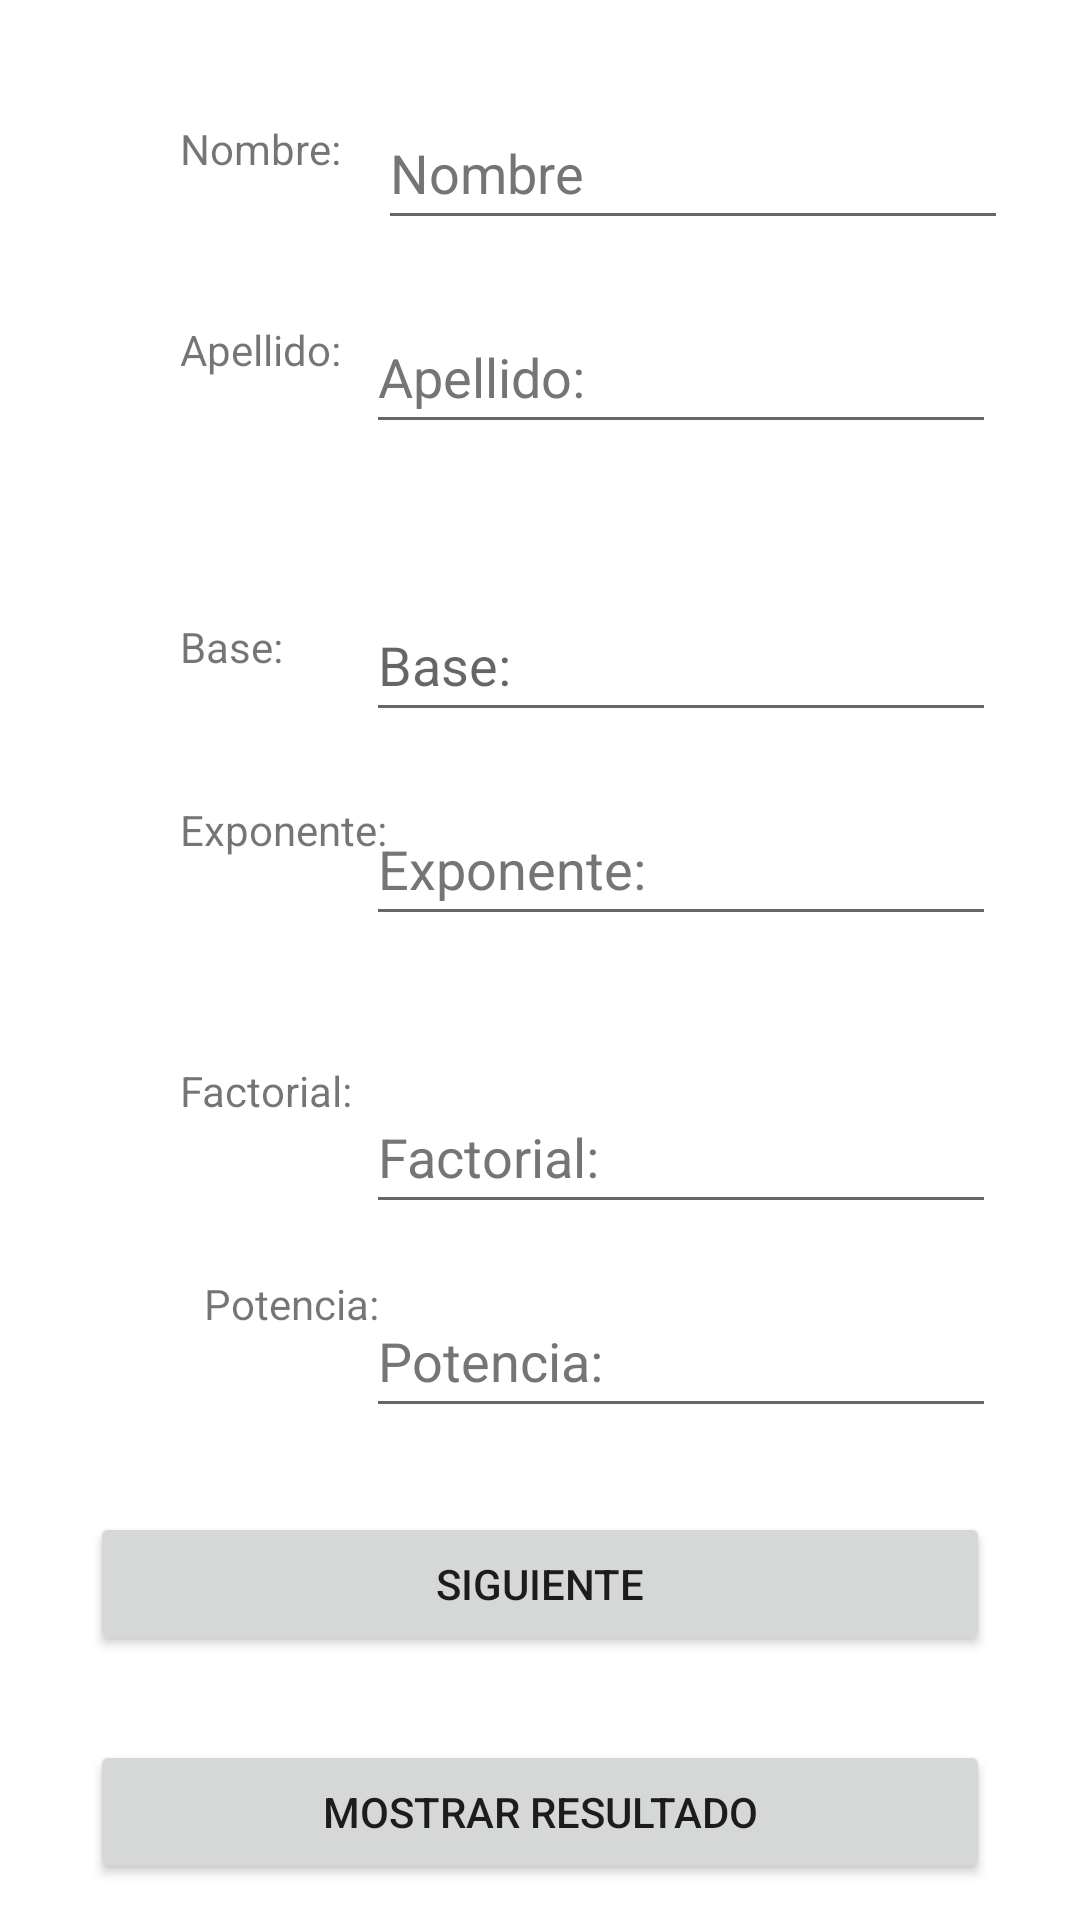

The Android layout XML behind this screen, and the referenced resources:
<!-- AndroidManifest.xml: application theme Theme.Alexis_Acosta -->
<!-- res/layout/activity_main.xml -->
<?xml version="1.0" encoding="utf-8"?>
<androidx.constraintlayout.widget.ConstraintLayout xmlns:android="http://schemas.android.com/apk/res/android"
    xmlns:app="http://schemas.android.com/apk/res-auto"
    xmlns:tools="http://schemas.android.com/tools"
    android:layout_width="match_parent"
    android:layout_height="match_parent"
    tools:context=".MainActivity">

    <Button
        android:id="@+id/buttonSiguiente"
        android:layout_width="0dp"
        android:layout_height="wrap_content"
        android:layout_marginStart="30dp"
        android:layout_marginTop="28dp"
        android:layout_marginEnd="30dp"
        android:onClick="onClick_Segunda"
        android:text="@string/button_text_siguiente"
        app:layout_constraintEnd_toEndOf="parent"
        app:layout_constraintHorizontal_bias="0.0"
        app:layout_constraintStart_toStartOf="parent"
        app:layout_constraintTop_toBottomOf="@+id/editTextTextPotencia" />

    <EditText
        android:id="@+id/editTextTextNombre"
        android:layout_width="wrap_content"
        android:layout_height="wrap_content"
        android:layout_marginTop="32dp"
        android:layout_marginEnd="24dp"
        android:autofillHints=""
        android:ems="10"
        android:hint="@string/edittext_hint_nombre"
        android:inputType="textPersonName"
        android:minHeight="48dp"
        android:textColorHint="#757575"
        app:layout_constraintEnd_toEndOf="parent"
        app:layout_constraintTop_toTopOf="parent" />

    <EditText
        android:id="@+id/editTextTextApellido"
        android:layout_width="wrap_content"
        android:layout_height="wrap_content"
        android:layout_marginTop="20dp"
        android:layout_marginEnd="28dp"
        android:autofillHints=""
        android:ems="10"
        android:hint="@string/edittext_hint_apellido"
        android:inputType="textPersonName"
        android:minHeight="48dp"
        android:textColorHint="#757575"
        app:layout_constraintEnd_toEndOf="parent"
        app:layout_constraintTop_toBottomOf="@+id/editTextTextNombre"
        tools:ignore="DuplicateSpeakableTextCheck" />

    <EditText
        android:id="@+id/editTextTextBase"
        android:layout_width="wrap_content"
        android:layout_height="wrap_content"
        android:layout_marginTop="48dp"
        android:layout_marginEnd="28dp"
        android:autofillHints=""
        android:ems="10"
        android:hint="@string/edittext_hint_base"
        android:inputType="textPersonName"
        android:minHeight="48dp"
        app:layout_constraintEnd_toEndOf="parent"
        app:layout_constraintTop_toBottomOf="@+id/editTextTextApellido"
        tools:ignore="DuplicateSpeakableTextCheck" />

    <EditText
        android:id="@+id/editTextTextExponente"
        android:layout_width="wrap_content"
        android:layout_height="wrap_content"
        android:layout_marginTop="20dp"
        android:layout_marginEnd="28dp"
        android:autofillHints=""
        android:ems="10"
        android:hint="@string/edittext_hint_exponente"
        android:inputType="textPersonName"
        android:minHeight="48dp"
        android:textColorHint="#757575"
        app:layout_constraintEnd_toEndOf="parent"
        app:layout_constraintTop_toBottomOf="@+id/editTextTextBase"
        tools:ignore="DuplicateSpeakableTextCheck" />

    <EditText
        android:id="@+id/editTextFactorial"
        android:layout_width="wrap_content"
        android:layout_height="wrap_content"
        android:layout_marginTop="48dp"
        android:layout_marginEnd="28dp"
        android:autofillHints=""
        android:ems="10"
        android:hint="@string/edittext_hint_factorial"
        android:inputType="textPersonName"
        android:minHeight="48dp"
        android:textColorHint="#757575"
        app:layout_constraintEnd_toEndOf="parent"
        app:layout_constraintTop_toBottomOf="@+id/editTextTextExponente"
        tools:ignore="DuplicateSpeakableTextCheck" />

    <EditText
        android:id="@+id/editTextTextPotencia"
        android:layout_width="wrap_content"
        android:layout_height="wrap_content"
        android:layout_marginTop="20dp"
        android:layout_marginEnd="28dp"
        android:autofillHints=""
        android:ems="10"
        android:hint="@string/edittext_hint_potencia"
        android:inputType="textPersonName"
        android:minHeight="48dp"
        android:textColorHint="#757575"
        app:layout_constraintEnd_toEndOf="parent"
        app:layout_constraintTop_toBottomOf="@+id/editTextFactorial"
        tools:ignore="DuplicateSpeakableTextCheck" />

    <TextView
        android:id="@+id/textViewNombre"
        android:layout_width="wrap_content"
        android:layout_height="wrap_content"
        android:layout_marginStart="60dp"
        android:layout_marginTop="40dp"
        android:text="@string/text_view_nombre_text"
        app:layout_constraintStart_toStartOf="parent"
        app:layout_constraintTop_toTopOf="parent" />

    <TextView
        android:id="@+id/textViewApellido"
        android:layout_width="wrap_content"
        android:layout_height="wrap_content"
        android:layout_marginStart="60dp"
        android:layout_marginTop="48dp"
        android:text="@string/text_view_apellido_text"
        app:layout_constraintStart_toStartOf="parent"
        app:layout_constraintTop_toBottomOf="@+id/textViewNombre" />

    <TextView
        android:id="@+id/textViewBase"
        android:layout_width="wrap_content"
        android:layout_height="wrap_content"
        android:layout_marginStart="60dp"
        android:layout_marginTop="80dp"
        android:text="@string/text_view_base_text"
        app:layout_constraintStart_toStartOf="parent"
        app:layout_constraintTop_toBottomOf="@+id/textViewApellido" />

    <TextView
        android:id="@+id/textViewExponente"
        android:layout_width="wrap_content"
        android:layout_height="wrap_content"
        android:layout_marginStart="60dp"
        android:layout_marginTop="42dp"
        android:text="@string/text_view_exponente_text"
        app:layout_constraintStart_toStartOf="parent"
        app:layout_constraintTop_toBottomOf="@+id/textViewBase" />

    <TextView
        android:id="@+id/textViewFactorial"
        android:layout_width="wrap_content"
        android:layout_height="wrap_content"
        android:layout_marginStart="60dp"
        android:layout_marginTop="68dp"
        android:text="@string/text_view_factorial_text"
        app:layout_constraintStart_toStartOf="parent"
        app:layout_constraintTop_toBottomOf="@+id/textViewExponente" />

    <TextView
        android:id="@+id/textViewPotencia"
        android:layout_width="wrap_content"
        android:layout_height="wrap_content"
        android:layout_marginStart="68dp"
        android:layout_marginTop="52dp"
        android:text="@string/text_view_potencia_text"
        app:layout_constraintStart_toStartOf="parent"
        app:layout_constraintTop_toBottomOf="@+id/textViewFactorial" />

    <Button
        android:id="@+id/buttonResultados"
        android:layout_width="0dp"
        android:layout_height="wrap_content"
        android:layout_marginStart="30dp"
        android:layout_marginTop="28dp"
        android:layout_marginEnd="30dp"
        android:text="@string/button_text_resultado"
        app:layout_constraintBottom_toBottomOf="parent"
        app:layout_constraintEnd_toEndOf="parent"
        app:layout_constraintHorizontal_bias="0.0"
        app:layout_constraintStart_toStartOf="parent"
        app:layout_constraintTop_toBottomOf="@+id/buttonSiguiente"
        app:layout_constraintVertical_bias="0.0" />

</androidx.constraintlayout.widget.ConstraintLayout>
<!-- resources referenced by this layout -->
<resources>
  <string name="button_text_resultado">Mostrar Resultado</string>
  <string name="button_text_siguiente">Siguiente</string>
  <string name="edittext_hint_apellido">Apellido:</string>
  <string name="edittext_hint_base">Base:</string>
  <string name="edittext_hint_exponente">Exponente:</string>
  <string name="edittext_hint_factorial">Factorial:</string>
  <string name="edittext_hint_nombre">Nombre</string>
  <string name="edittext_hint_potencia">Potencia:</string>
  <string name="text_view_apellido_text">Apellido:</string>
  <string name="text_view_base_text">Base:</string>
  <string name="text_view_exponente_text">Exponente:</string>
  <string name="text_view_factorial_text">Factorial:</string>
  <string name="text_view_nombre_text">Nombre:</string>
  <string name="text_view_potencia_text">Potencia:</string>
  <style name="Theme.Alexis_Acosta" parent="Theme.MaterialComponents.DayNight.DarkActionBar">
          
          <item name="colorPrimary">@color/purple_500</item>
          <item name="colorPrimaryVariant">@color/purple_700</item>
          <item name="colorOnPrimary">@color/white</item>
          
          <item name="colorSecondary">@color/teal_200</item>
          <item name="colorSecondaryVariant">@color/teal_700</item>
          <item name="colorOnSecondary">@color/black</item>
          
          <item name="android:statusBarColor" tools:targetApi="l">?attr/colorPrimaryVariant</item>
          
      </style>
  <!-- not gathered from this repository: default colours our renderer supplied (Android Studio template values) -->
  <color name="purple_500">#FF6200EE</color>
  <color name="purple_700">#FF3700B3</color>
  <color name="teal_200">#FF03DAC5</color>
  <color name="teal_700">#FF018786</color>
  <color name="black">#FF000000</color>
  <color name="white">#FFFFFFFF</color>
</resources>
